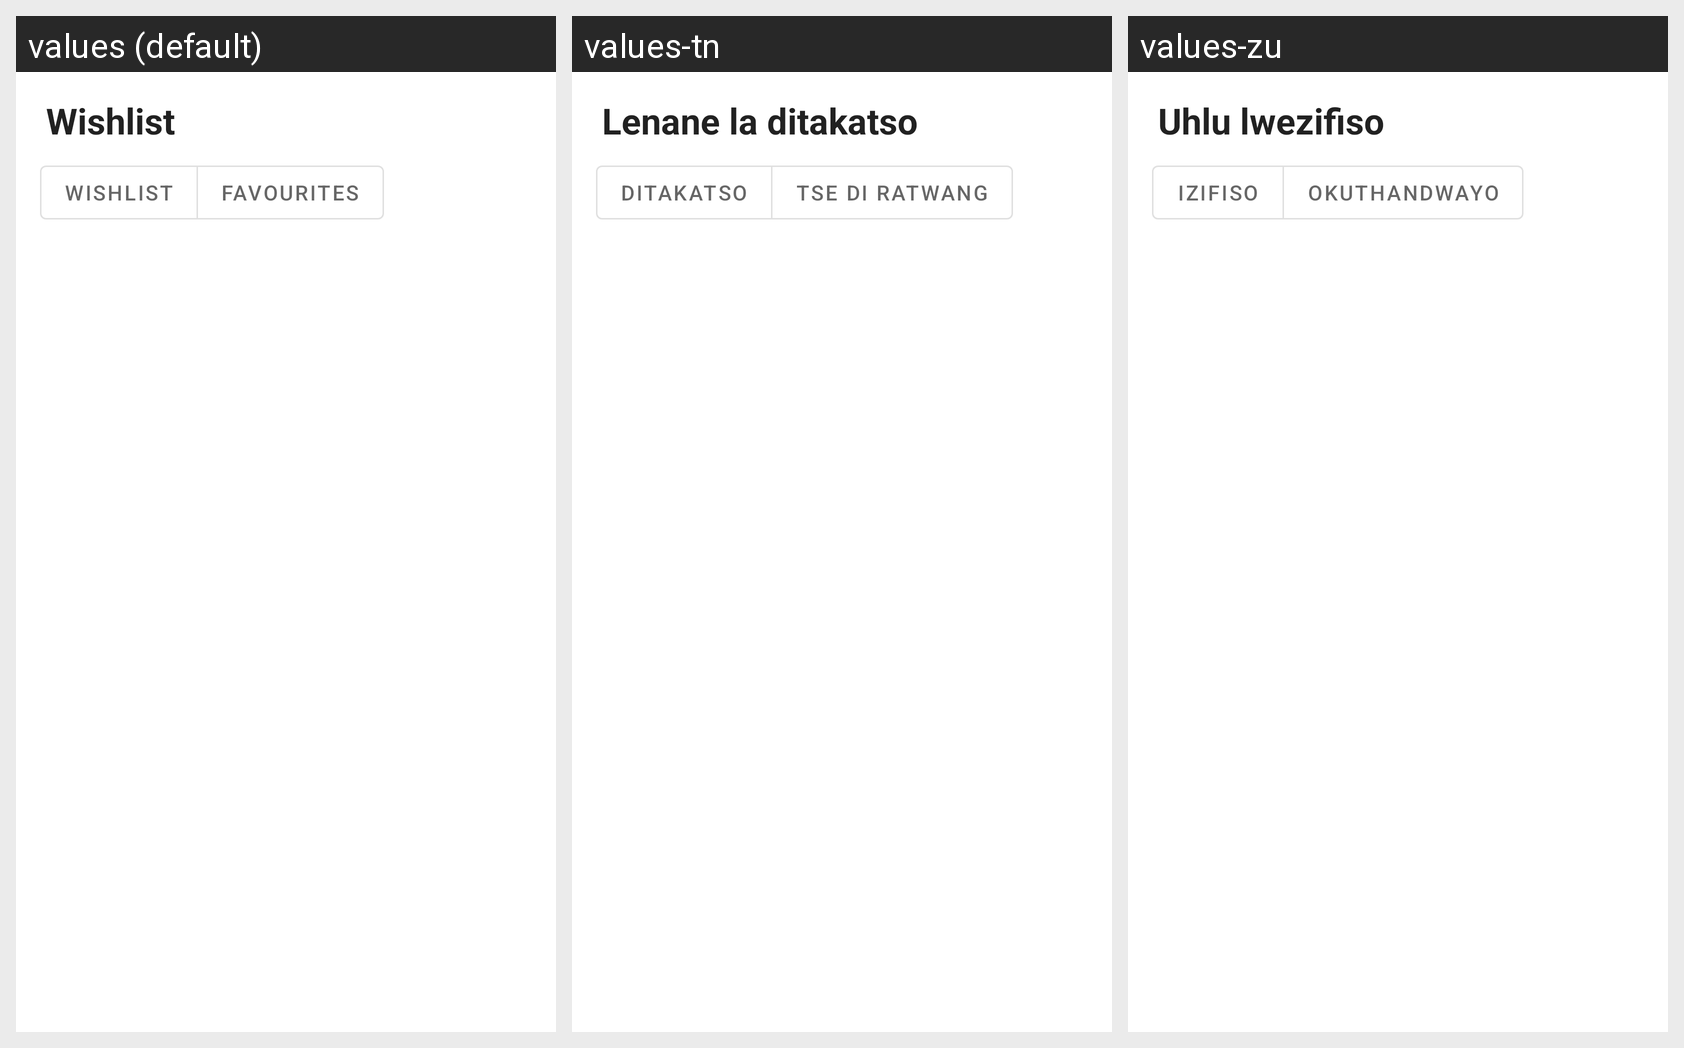

Strings drawn on this Android screen and how each of the app's shown locales translates them:
Android screen res/layout/fragment_wishlist.xml rendered under 3 locales, left to right: values (default), values-tn, values-zu. Device: Nexus 5 (rendered at 1080×1920; each locale shown at half size, 540×960, under a caption strip naming it); theme Theme.GameHub.
Strings drawn on this screen, with the default value and each locale's value (text and hints the layout hard-codes, and strings that could not be matched under every locale, appear in the picture but are not listed):

wishlist_title
  values: Wishlist
  values-tn: Lenane la ditakatso
  values-zu: Uhlu lwezifiso

wishlist_tab_wishlist
  values: Wishlist
  values-tn: Ditakatso
  values-zu: Izifiso

wishlist_tab_favourites
  values: Favourites
  values-tn: Tse di ratwang
  values-zu: Okuthandwayo
